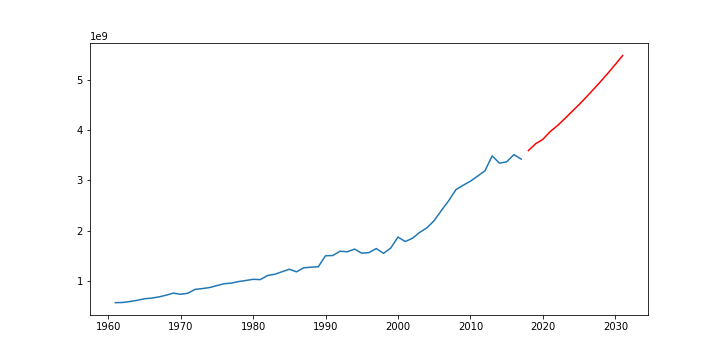

Values plotted in this chart, from the file beside it:
dates, Total_Meat_Consumption
1961-01-01, 565006000
1962-01-01, 568084920
1963-01-01, 587141010
1964-01-01, 610718720
1965-01-01, 642031200
1966-01-01, 655707360
1967-01-01, 678532750
1968-01-01, 713075100
1969-01-01, 754509600
1970-01-01, 731620500
1971-01-01, 751571400
1972-01-01, 829072020
1973-01-01, 844846290
1974-01-01, 865247720
1975-01-01, 903996600
1976-01-01, 941241910
1977-01-01, 953580810
1978-01-01, 984602920
1979-01-01, 1005667780
1980-01-01, 1029194280
1981-01-01, 1023721700
1982-01-01, 1105299000
1983-01-01, 1129731300
1984-01-01, 1180064520
1985-01-01, 1229383980
1986-01-01, 1178389280
1987-01-01, 1258393620
1988-01-01, 1270656200
1989-01-01, 1279108000
1990-01-01, 1497800700
1991-01-01, 1502724960
1992-01-01, 1589073570
1993-01-01, 1577433200
1994-01-01, 1630672800
1995-01-01, 1549292040
1996-01-01, 1560804950
1997-01-01, 1641243660
1998-01-01, 1546342800
1999-01-01, 1650740970
2000-01-01, 1870219120
2001-01-01, 1780914680
2002-01-01, 1846963020
2003-01-01, 1964066760
2004-01-01, 2054364480
2005-01-01, 2198216710
2006-01-01, 2401660170
2007-01-01, 2593536000
2008-01-01, 2815002450
2009-01-01, 2901417960
2010-01-01, 2982365910
2011-01-01, 3084357240
2012-01-01, 3189528210
2013-01-01, 3485360040
2014-01-01, 3340820000
2015-01-01, 3367468800
2016-01-01, 3511313760
2017-01-01, 3421170100
2018-01-01, 3592445522
2019-01-01, 3727848022
2020-01-01, 3815884230
... 11 more rows
